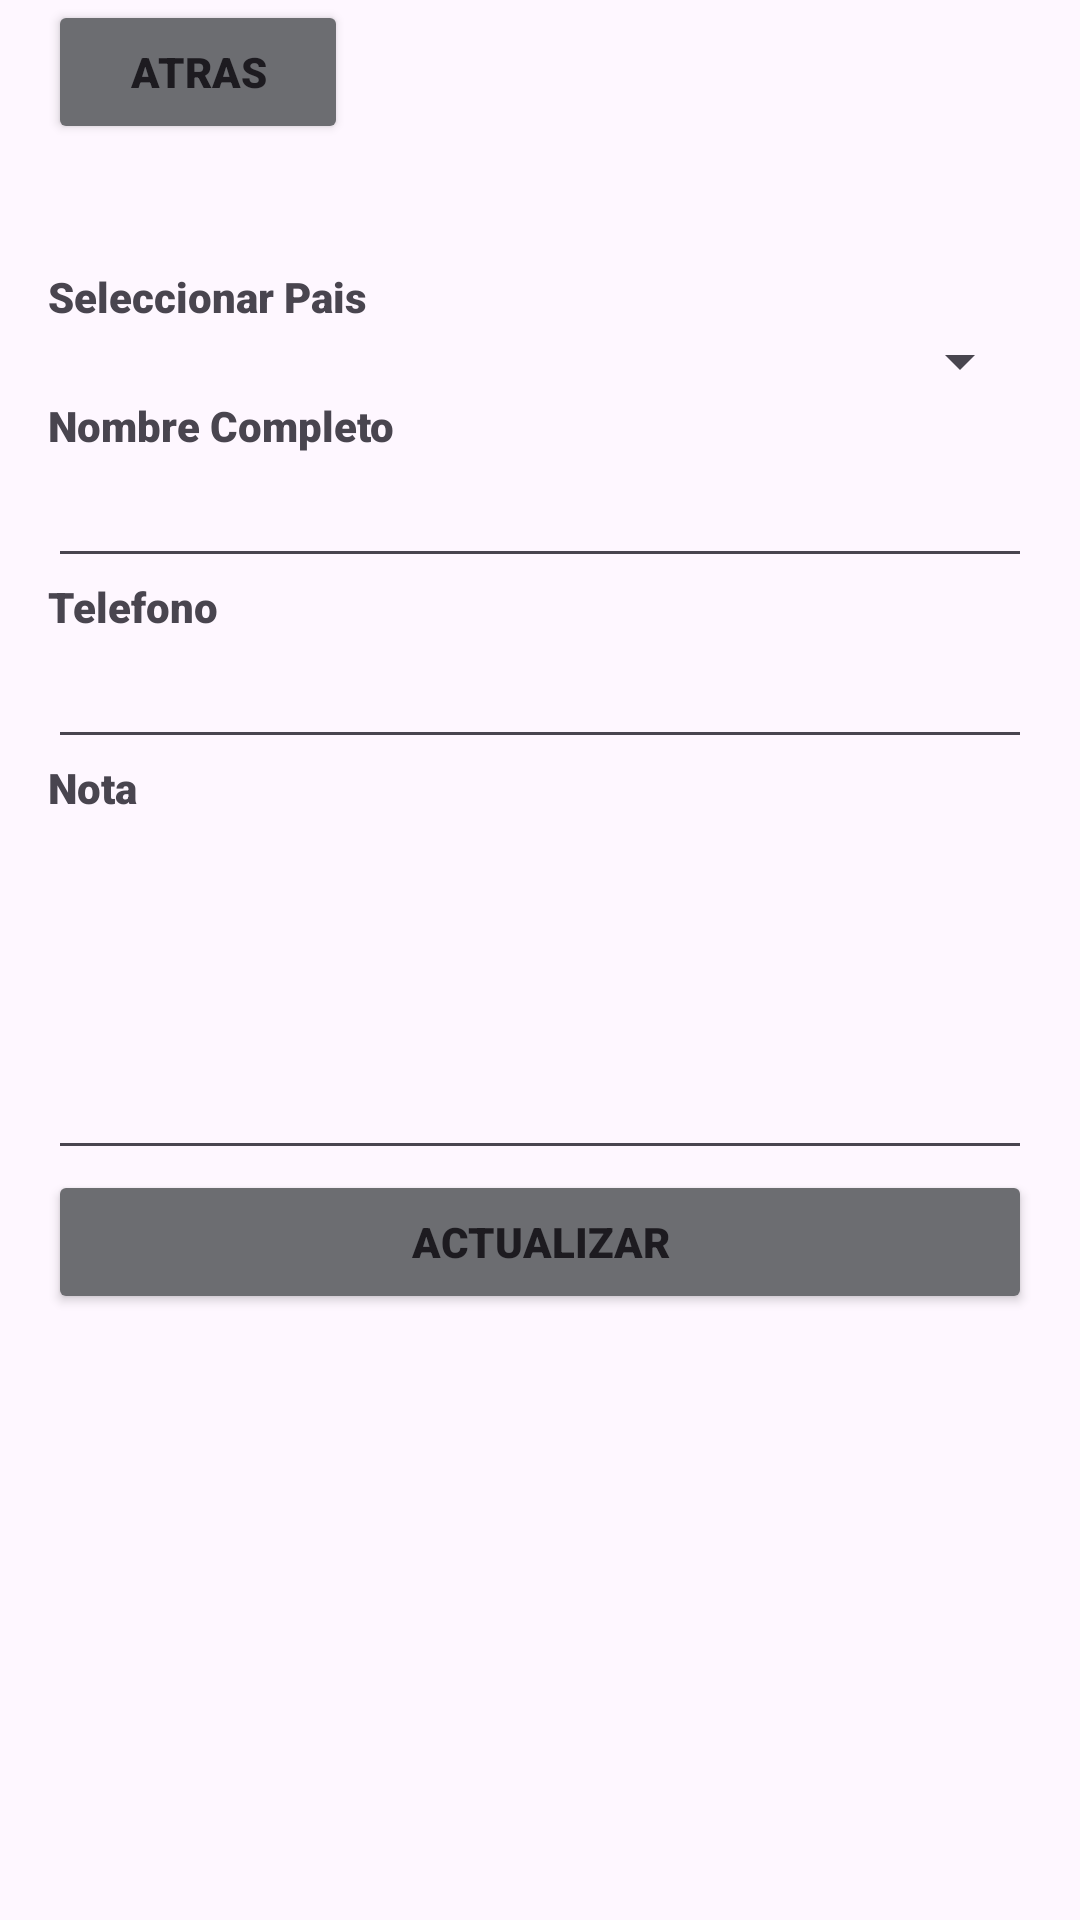

Reconstruct the res/layout file that produces this screen, plus the resources it refers to.
<!-- AndroidManifest.xml: application theme Theme.PM1E1_0141_0602 -->
<!-- res/layout/activity_actualizar_contacto.xml -->
<?xml version="1.0" encoding="utf-8"?>
<androidx.constraintlayout.widget.ConstraintLayout xmlns:android="http://schemas.android.com/apk/res/android"
    xmlns:app="http://schemas.android.com/apk/res-auto"
    xmlns:tools="http://schemas.android.com/tools"
    android:layout_width="match_parent"
    android:layout_height="match_parent"
    tools:context=".ActualizarContacto">
    <ScrollView
        android:layout_width="match_parent"
        android:layout_height="match_parent">

        <LinearLayout
            android:layout_width="match_parent"
            android:layout_height="wrap_content"
            android:orientation="vertical"
            android:paddingLeft="16dp"
            android:paddingRight="16dp" >

            <LinearLayout
                android:layout_width="100dp"
                android:layout_height="match_parent"
                android:orientation="horizontal">

                <Button
                    android:id="@+id/acbtnatras"
                    android:layout_width="25dp"
                    android:layout_height="wrap_content"
                    android:layout_weight="3"
                    android:backgroundTint="#6C6D71"
                    android:fontFamily="sans-serif-black"
                    android:text="Atras" />
            </LinearLayout>

            <EditText
                android:id="@+id/txtActCodigo"
                android:layout_width="match_parent"
                android:layout_height="wrap_content"
                android:ems="10"
                android:enabled="false"
                android:inputType="textPersonName"
                android:text="Name"
                android:visibility="invisible" />

            <TextView
                android:id="@+id/textView13"
                android:layout_width="match_parent"
                android:layout_height="wrap_content"
                android:fontFamily="sans-serif-black"
                android:text="Seleccionar Pais" />

            <Spinner
                android:id="@+id/cmbActSeleccionarPais"
                android:layout_width="match_parent"
                android:layout_height="wrap_content" />

            <TextView
                android:id="@+id/textView12"
                android:layout_width="match_parent"
                android:layout_height="wrap_content"
                android:fontFamily="sans-serif-black"
                android:text="Nombre Completo" />

            <EditText
                android:id="@+id/txtActN"
                android:layout_width="match_parent"
                android:layout_height="wrap_content"
                android:ems="10"
                android:fontFamily="sans-serif-black"
                android:inputType="textPersonName" />

            <TextView
                android:id="@+id/textView14"
                android:layout_width="match_parent"
                android:layout_height="wrap_content"
                android:fontFamily="sans-serif-black"
                android:text="Telefono" />

            <EditText
                android:id="@+id/ntelefono"
                android:layout_width="match_parent"
                android:layout_height="wrap_content"
                android:ems="10"
                android:fontFamily="sans-serif-black"
                android:inputType="textPersonName" />

            <TextView
                android:id="@+id/textView15"
                android:layout_width="match_parent"
                android:layout_height="wrap_content"
                android:fontFamily="sans-serif-black"
                android:text="Nota" />

            <EditText
                android:id="@+id/NotaN"
                android:layout_width="match_parent"
                android:layout_height="118dp"
                android:ems="10"
                android:fontFamily="sans-serif-black"
                android:inputType="textPersonName" />

            <Button
                android:id="@+id/acbtnEdit"
                android:layout_width="match_parent"
                android:layout_height="wrap_content"
                android:backgroundTint="#6C6D71"
                android:fontFamily="sans-serif-black"
                android:text="Actualizar" />

        </LinearLayout>
    </ScrollView>

</androidx.constraintlayout.widget.ConstraintLayout>
<!-- resources referenced by this layout -->
<resources>
  <style name="Theme.PM1E1_0141_0602" parent="Base.Theme.PM1E1_0141_0602" />
  <style name="Base.Theme.PM1E1_0141_0602" parent="Theme.Material3.DayNight.NoActionBar">
          
          
      </style>
</resources>
